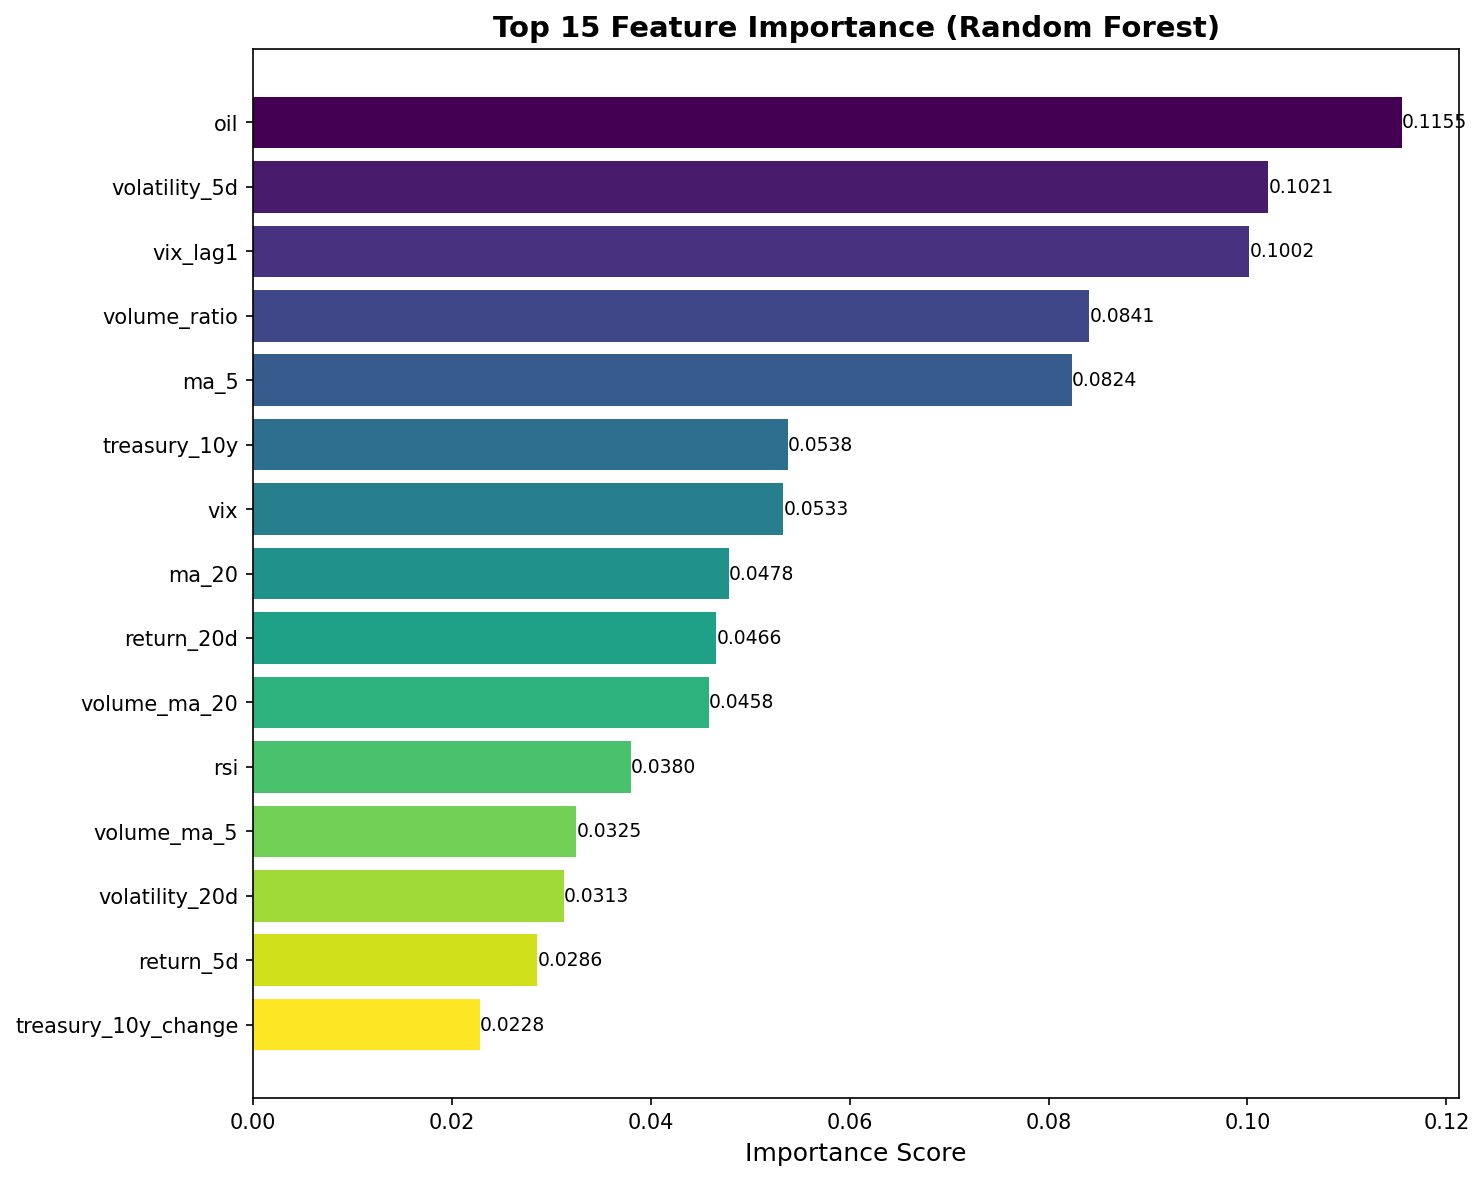

The table this chart was drawn from, first rows:
feature, importance
oil, 0.1155
volatility_5d, 0.1021
vix_lag1, 0.1002
volume_ratio, 0.08411
ma_5, 0.08238
treasury_10y, 0.05381
vix, 0.05335
ma_20, 0.04784
return_20d, 0.0466
volume_ma_20, 0.04583
rsi, 0.03801
volume_ma_5, 0.03252
volatility_20d, 0.03128
return_5d, 0.02861
treasury_10y_change, 0.02278
return_1d_lag2, 0.01822
sp500_change, 0.0147
nasdaq_change, 0.01426
oil_change, 0.01398
volume_change, 0.01239
ma_cross_20_50, 0.01187
vix_change, 0.01029
return_1d, 0.007253
return_1d_lag1, 0.006395
ma_cross_5_20, 0.003255
ma_50, 0.002433
